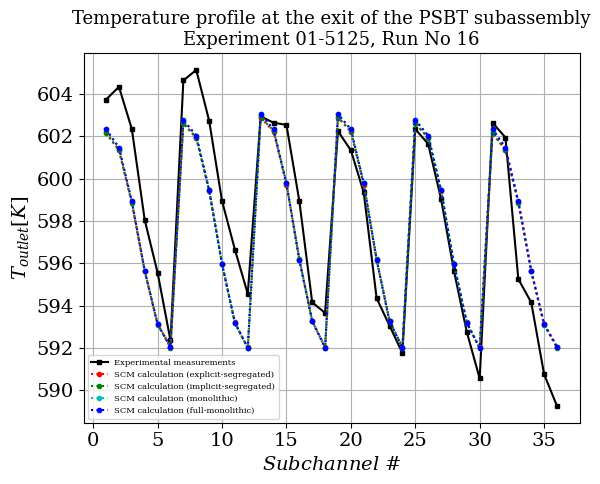
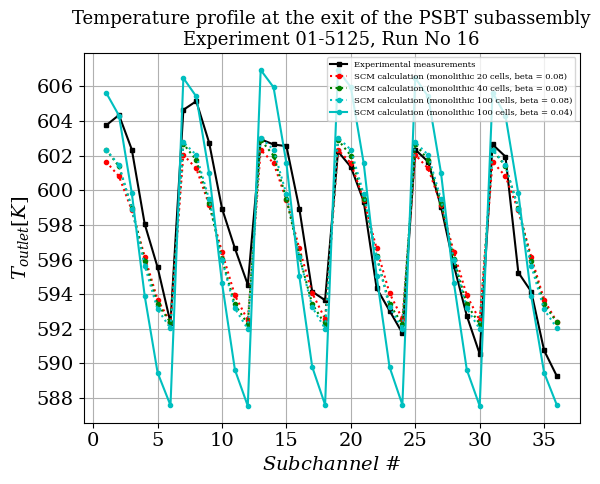

Reproduce these figures in Python, in order.
##### LOAD MODULES ###############
import numpy as np
import matplotlib.pyplot as plt
from matplotlib.ticker import MaxNLocator, MultipleLocator


############### MAKE PRETTY ###################
plt.rcParams["font.family"] = "serif"
plt.rcParams["mathtext.fontset"] = "dejavuserif"
###############################################


EXP = np.array([603.75, 604.35, 602.35, 598.05, 595.55, 592.35, 604.65, 605.15, 602.75, 598.95, 596.65, 594.55, 602.95, 602.65, 602.55, 598.95, 594.15, 593.65, 602.25, 601.35, 599.35, 594.35, 593.05, 591.75, 602.35, 601.65, 599.05, 595.65, 592.75, 590.55, 602.65, 601.95, 595.25, 594.15, 590.75, 589.25])

explicit = np.array([602.1973757, 601.3602789, 598.8783678, 595.6451569, 593.1371039, 592.0609153,
                            602.6313027, 601.9223523, 599.4254542, 595.9699282, 593.2031263, 592.0167427,
                            602.8973407, 602.2216452, 599.7256472, 596.1787146, 593.2849875, 592.0411726,
                            602.8973407, 602.2216452, 599.7256472, 596.1787146, 593.2849875, 592.0411726,
                            602.6313027, 601.9223523, 599.4254542, 595.9699282, 593.2031263, 592.0167427,
                            602.1973757, 601.3602789, 598.8783678, 595.6451569, 593.1371039, 592.0609153])

implicit = np.array([602.1488735, 601.3466393, 598.8597127, 595.6120922, 593.0990688, 592.0065868,
                  602.6166397, 601.9513247, 599.4643749, 595.9808744, 593.177899, 591.9716526,
                  602.9039575, 602.2768425, 599.7874118, 596.2062233, 593.2714308, 592.0030376,
                  602.9039575, 602.2768425, 599.7874118, 596.2062233, 593.2714308, 592.0030376,
                  602.6166397, 601.9513247, 599.4643749, 595.9808744, 593.177899, 591.9716526,
                  602.1488735, 601.3466393, 598.8597127, 595.6120922, 593.0990688, 592.0065868])

monolithic_100 = np.array([602.3359876, 601.4766814, 598.9273979, 595.6443327, 593.1199195, 592.035565,
                  602.7821506, 602.0420667, 599.4781694, 595.9681302, 593.1763195, 591.9874143,
                  603.0513458, 602.3434403, 599.7755996, 596.1706904, 593.2523361, 592.0065035,
                  603.051346, 602.3434402, 599.7755996, 596.1706901, 593.2523344, 592.0065031,
                  602.7821493, 602.0420663, 599.4781684, 595.9681302, 593.1763203, 591.9874144,
                  602.3359871, 601.4766802, 598.927397, 595.6443322, 593.1199184, 592.0355642])

full_monolithic = data = np.array([602.3361566, 601.4769487, 598.9274476, 595.6443185, 593.1204734, 592.0360876,
                  602.7819213, 602.0419916, 599.478248, 595.9683724, 593.1770496, 591.9880454,
                  603.0503954, 602.3428363, 599.7755032, 596.170872, 593.2529656, 592.0069479,
                  603.0503919, 602.342856, 599.7754956, 596.1708762, 593.2529341, 592.0069406,
                  602.7818744, 602.0420275, 599.4782569, 595.9683696, 593.1770129, 591.9881133,
                  602.3361189, 601.4770073, 598.9274493, 595.6443131, 593.1204112, 592.0361178])

monolithic_20 = np.array([601.6536139, 600.8127089, 598.8354655, 596.1643723, 593.6741581, 592.3841614,
                 602.0528889, 601.2638217, 599.1644122, 596.4273162, 593.9268542, 592.4942826,
                 602.3381394, 601.5726738, 599.4448958, 596.6399673, 594.0625829, 592.5726406,
                 602.3381364, 601.572677, 599.4449017, 596.6399683, 594.0625775, 592.57264,
                 602.0528873, 601.2638186, 599.164407, 596.4273121, 593.9268515, 592.4942777,
                 601.6536119, 600.8127062, 598.8354622, 596.1643724, 593.6741547, 592.3841574])

monolithic_40 = np.array([602.3566491, 601.3788544, 598.9881827, 595.9153446, 593.4271503, 592.3668362,
                 602.6848717, 601.7473961, 599.2704802, 596.0315822, 593.4040832, 592.275228,
                 602.9204546, 602.0049206, 599.5115169, 596.1797285, 593.438718, 592.2611283,
                 602.9204513, 602.0049179, 599.5115143, 596.1797264, 593.4387156, 592.2611277,
                 602.6848693, 601.7473929, 599.2704754, 596.0315791, 593.404078, 592.2752218,
                 602.3566433, 601.3788515, 598.988177, 595.9153426, 593.4271433, 592.366832])

monolithic_100_beta = np.array([605.647218, 604.3217005, 599.8212529, 593.8916767, 589.4657638, 587.5756606,
                 606.4885382, 605.422234, 600.9979101, 594.6440757, 589.6337094, 587.5440737,
                 606.9564293, 605.9549483, 601.5550758, 595.0466281, 589.8014304, 587.607467,
                 606.9564358, 605.9549582, 601.5550886, 595.0466253, 589.8014276, 587.607464,
                 606.4885402, 605.4222487, 600.9979181, 594.6440638, 589.6336924, 587.5440748,
                 605.6472153, 604.3217049, 599.8212645, 593.8916804, 589.4657733, 587.575675])

snumber = np.array([1,2,3,4,5,6,7,8,9,10,11,12,13,14,15,16,17,18,19,20,21,22,23,24,25,26,27,28,29,30,31,32,33,34,35,36])


marker_size = 3  # You can adjust this value to change the marker size

# Plotting the first figure
plt.figure()
plt.plot(snumber, EXP, "ks-", label="Experimental measurements", markersize=marker_size)  # "ks-" adds black square markers
plt.plot(snumber, explicit, "ro:", label="SCM calculation (explicit-segregated)", markersize=marker_size)  # "ro-" adds red round markers
plt.plot(snumber, implicit, "go:", label="SCM calculation (implicit-segregated)", markersize=marker_size)  # "go-" adds green round markers
plt.plot(snumber, monolithic_100, "co:", label="SCM calculation (monolithic)", markersize=marker_size)  # "co-" adds cyan round markers
plt.plot(snumber, full_monolithic, "bo:", label="SCM calculation (full-monolithic)", markersize=marker_size)  # "bo-" adds blue round markers
plt.title(r"Temperature profile at the exit of the PSBT subassembly" "\n" "Experiment 01-5125, Run No 16", fontsize=13)
plt.xlabel(r'$Subchannel~\#$', fontsize=14)
plt.ylabel(r'$T_{outlet}[K]$', fontsize=14)
plt.legend(fontsize=6)
plt.xticks(fontsize=14)
plt.yticks(fontsize=14)
plt.gca().yaxis.set_major_locator(MaxNLocator(integer=True))  # Force Y-axis to use integer locator
plt.gca().yaxis.set_major_locator(MultipleLocator(2))  # Set grid size to 1
plt.grid()
plt.savefig("temp.png")
plt.show()

# Plotting the second figure
plt.figure()
plt.plot(snumber, EXP, "ks-", label="Experimental measurements", markersize=marker_size)  # "ks-" adds black square markers
plt.plot(snumber, monolithic_20, "ro:", label="SCM calculation (monolithic 20 cells, beta = 0.08)", markersize=marker_size)  # "ro-" adds red round markers
plt.plot(snumber, monolithic_40, "go:", label="SCM calculation (monolithic 40 cells, beta = 0.08)", markersize=marker_size)  # "go-" adds green round markers
plt.plot(snumber, monolithic_100, "co:", label="SCM calculation (monolithic 100 cells, beta = 0.08)", markersize=marker_size)  # "co-" adds cyan round markers
plt.plot(snumber, monolithic_100_beta, "co-", label="SCM calculation (monolithic 100 cells, beta = 0.04)", markersize=marker_size)  # "co-" adds cyan round markers
plt.title(r"Temperature profile at the exit of the PSBT subassembly" "\n" "Experiment 01-5125, Run No 16", fontsize=13)
plt.xlabel(r'$Subchannel~\#$', fontsize=14)
plt.ylabel(r'$T_{outlet}[K]$', fontsize=14)
plt.legend(fontsize=6)
plt.xticks(fontsize=14)
plt.yticks(fontsize=14)
plt.gca().yaxis.set_major_locator(MaxNLocator(integer=True))  # Force Y-axis to use integer locator
plt.gca().yaxis.set_major_locator(MultipleLocator(2))  # Set grid size to 1
plt.grid()
plt.savefig("temp2.png")
plt.show()

def q(p, r21, r32, s):
    term = (r21**p - s) / (r32**p - s)
    if term <= 0:
        raise ValueError("The term for the logarithm must be positive and non-zero.")
    return np.log(term)

def p_next(epsilon32, epsilon21, p_current, r21, r32):
    s = np.sign(epsilon32 / epsilon21)
    log_term = np.log(np.abs(epsilon32 / epsilon21))
    q_val = q(p_current, r21, r32, s)
    return np.abs(log_term + q_val) / np.log(r21)

def fixed_point_iteration(epsilon32, epsilon21, r21=2, r32=2, tol=1e-6, max_iter=1000):
    p_current = 1.0  # Initial guess for p
    for iteration in range(max_iter):
        p_new = p_next(epsilon32, epsilon21, p_current, r21, r32)
        print(f"Iteration {iteration}: p_current = {p_current}, p_new = {p_new}")  # Debugging output

        if np.abs(p_new - p_current) < tol:
            return p_new, iteration + 1
        p_current = p_new
    raise ValueError("Fixed-point iteration did not converge within the maximum number of iterations.")

phi1 = 133302.1356
phi2 = 133430.7598
phi3 = 133614.6141

h1 = 0.013534472
h2 = 0.018369104
h3 = 0.023143621

# r21 = h2/h1
# r32 = h3/h1

r21 = 100/40
r32 = 40/20

print(r21)
print(r32)

# Example usage:
epsilon32 = phi3 - phi2
epsilon21 = phi2 - phi1

try:
    p, num_iterations = fixed_point_iteration(epsilon32, epsilon21, r21, r32)
    print(f"Converged to p = {p} in {num_iterations} iterations.")
except ValueError as e:
    print(e)

rel_error = np.abs((phi1-phi2) / phi1)

# Calculate \phi^{21}_{ext}
phi_21_ext = (r21**p * phi1 - phi2) / (r21**p - 1)

# Calculate \phi^{32}_{ext}
phi_32_ext = (r32**p * phi2 - phi3) / (r32**p - 1)

ext_rel_error = np.abs((phi_21_ext - phi1) / phi_21_ext)

CGI = 1.25 * rel_error / (r21**p - 1)

print(f"phi^21_ext = {phi_21_ext}")
print(f"phi^32_ext = {phi_32_ext}")

print(f"Approximate Relative error = {rel_error}")
print(f"Extrapolated Relative error = {ext_rel_error}")
print(f"CGI = {CGI}")
